Run: headless pygame with SDL's dummy video driver; simulated clock (each Clock.tick advances the game by its frame time, no real sleeping); random seed 0; keys injected as events and as key.get_pressed() state; no mouse input.
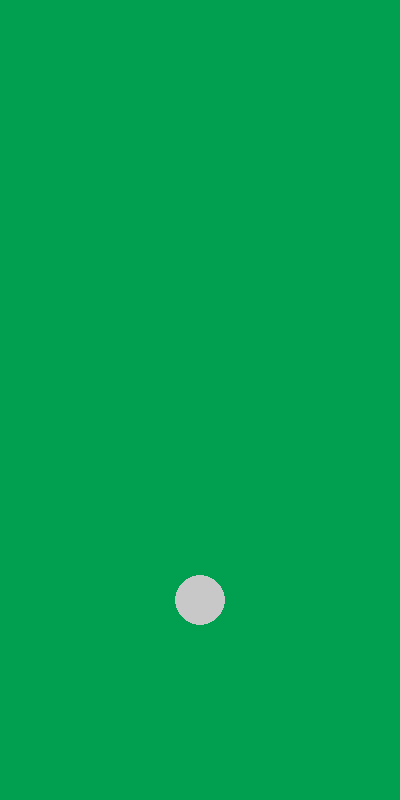
Frame 1 of 4 · flips 1–60 · no input
Frame 2 of 4 · flips 61–180 · tapped SPACE, RETURN · held RIGHT (→), D · screen unchanged from frame 1, image omitted
Frame 3 of 4 · flips 181–300 · held DOWN (↓), S · screen unchanged from frame 2, image omitted
Frame 4 of 4 · flips 301–420 · held LEFT (←), A, UP (↑), W · screen unchanged from frame 3, image omitted

The pygame program that drew these frames:

import pygame as pg 
import sys

pg.init()

WIN_WIDTH = 400
WIN_HEIGHT = 800
BG_COLOR = (0, 160, 80)

CIRCLE_RADIUS = 25
CIRCLE_CX = WIN_WIDTH / 2
CIRCLE_CY = (WIN_HEIGHT / 2) + (WIN_HEIGHT / 4)
CIRCLE_COLOR = (200, 200, 200)

def makeCircle(r, cx, cy):
  circle = pg.rect.Rect(0, 0, r * 2, r * 2)
  circle.center = cx, cy 
  return circle 



def main():
  circle = makeCircle(CIRCLE_RADIUS, CIRCLE_CX, CIRCLE_CY)
  pg.display.init()
  screen = pg.display.set_mode((WIN_WIDTH, WIN_HEIGHT))
  while True:
    screen.fill(BG_COLOR)
    for event in pg.event.get():
      if event.type == pg.QUIT:
        pg.quit()
        sys.exit()
      elif event.type == pg.KEYDOWN:
        if event.key == pg.K_ESCAPE:
          pg.quit()
          sys.exit()
    pg.draw.circle(screen, CIRCLE_COLOR, circle.center, CIRCLE_RADIUS)
    pg.display.flip()
    
  

if __name__ == '__main__':
  main()
